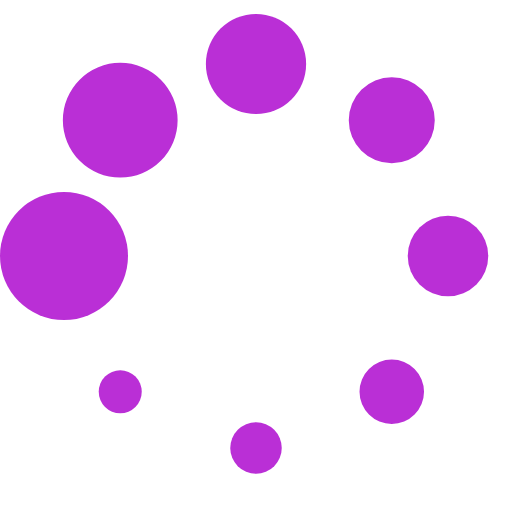
t = 0.00 s
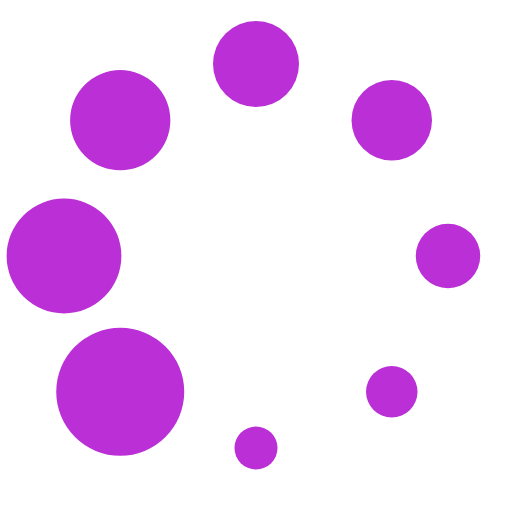
t = 0.14 s
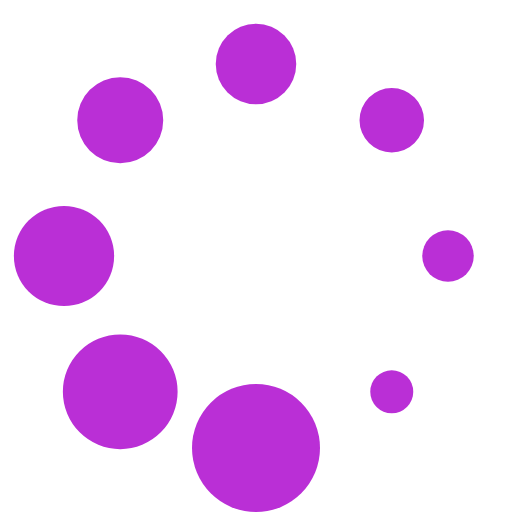
t = 0.26 s
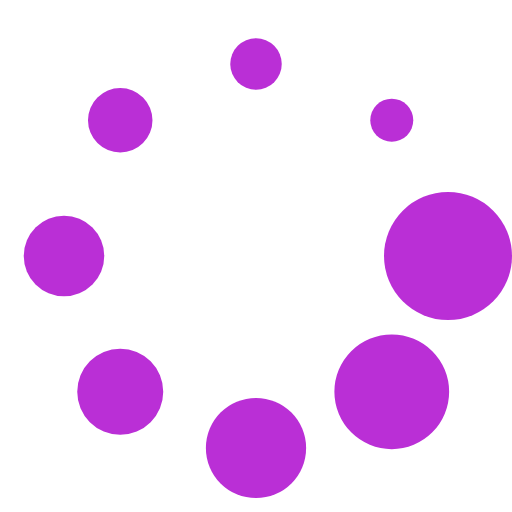
t = 0.40 s
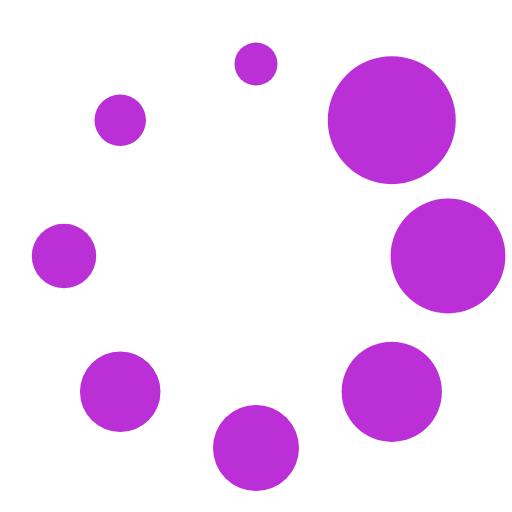
t = 0.54 s
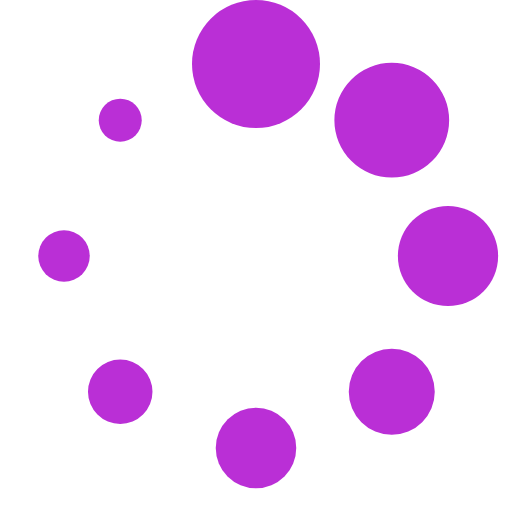
t = 0.66 s

The animated SVG that drew these frames (rendered in a browser with its animation timeline set to each time). Animation: 1 SMIL element (animateTransform=1); one cycle of 0.80 s, repeats indefinitely.

<?xml version="1.0" encoding="UTF-8" standalone="no"?><svg xmlns:svg="http://www.w3.org/2000/svg" xmlns="http://www.w3.org/2000/svg" xmlns:xlink="http://www.w3.org/1999/xlink" version="1.0" width="24px" height="24px" viewBox="0 0 128 128" xml:space="preserve"><g><circle cx="16" cy="64" r="16" fill="#ba2fd6" fill-opacity="1"/><circle cx="16" cy="64" r="14.344" fill="#ba2fd6" fill-opacity="1" transform="rotate(45 64 64)"/><circle cx="16" cy="64" r="12.531" fill="#ba2fd6" fill-opacity="1" transform="rotate(90 64 64)"/><circle cx="16" cy="64" r="10.75" fill="#ba2fd6" fill-opacity="1" transform="rotate(135 64 64)"/><circle cx="16" cy="64" r="10.063" fill="#ba2fd6" fill-opacity="1" transform="rotate(180 64 64)"/><circle cx="16" cy="64" r="8.063" fill="#ba2fd6" fill-opacity="1" transform="rotate(225 64 64)"/><circle cx="16" cy="64" r="6.438" fill="#ba2fd6" fill-opacity="1" transform="rotate(270 64 64)"/><circle cx="16" cy="64" r="5.375" fill="#ba2fd6" fill-opacity="1" transform="rotate(315 64 64)"/><animateTransform attributeName="transform" type="rotate" values="0 64 64;315 64 64;270 64 64;225 64 64;180 64 64;135 64 64;90 64 64;45 64 64" calcMode="discrete" dur="800ms" repeatCount="indefinite"></animateTransform></g></svg>
